Run: headless pygame with SDL's dummy video driver; simulated clock (each Clock.tick advances the game by its frame time, no real sleeping); random seed 0; keys injected as events and as key.get_pressed() state; no mouse input.
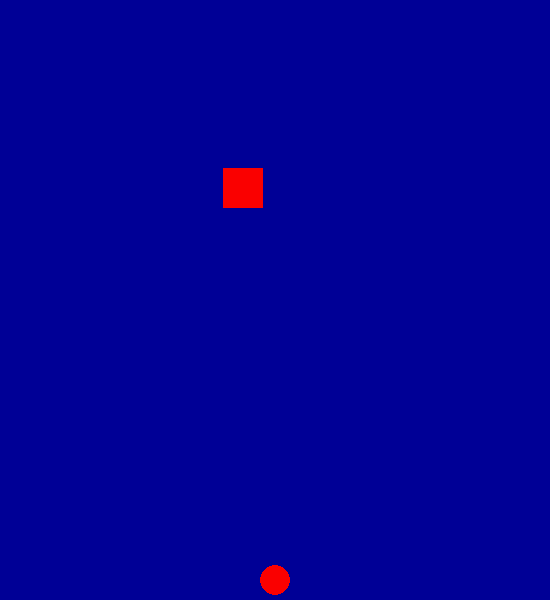
Frame 1 of 4 · flips 1–60 · no input
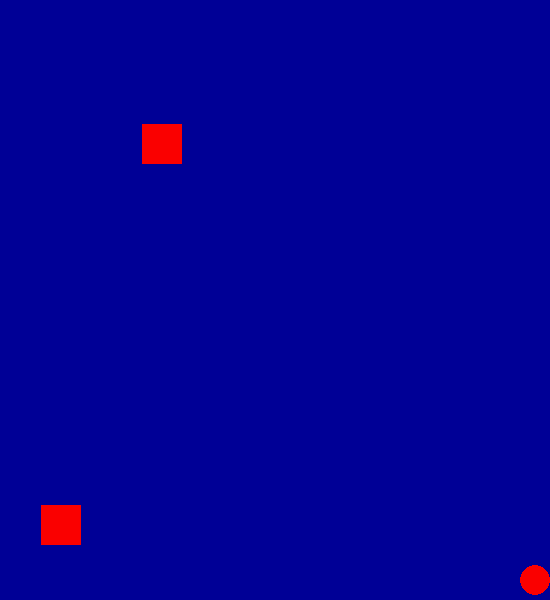
Frame 2 of 4 · flips 61–180 · tapped SPACE, RETURN · held RIGHT (→), D
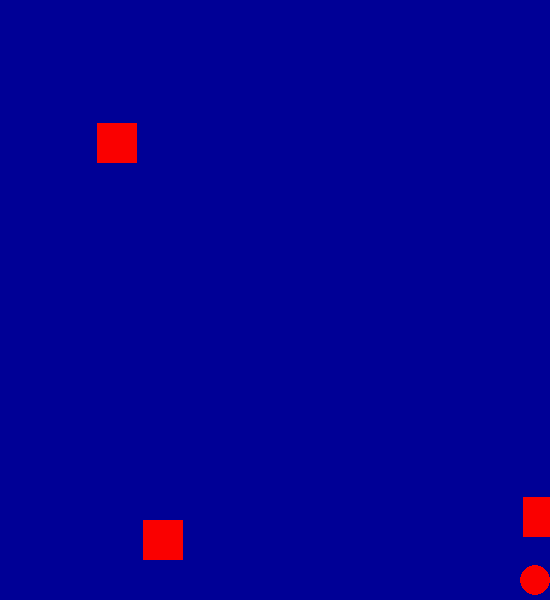
Frame 3 of 4 · flips 181–300 · held DOWN (↓), S
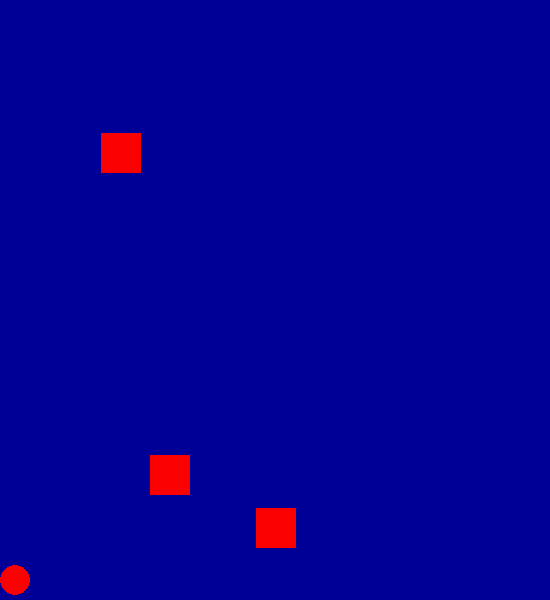
Frame 4 of 4 · flips 301–420 · held LEFT (←), A, UP (↑), W

The pygame program that drew these frames:

import pygame as pg
import sys, random, time

#Variables
pg.init()
rgb = (0,0,150)
pc = (250,0,0) #player colour
ps = 0 #player speed
os = 4 #obstacle speed

class Game():
    def __init__(self,w,h,pg,rgb,pc,ps,os):
        self.h = h
        self.w = w
        self.pg = pg
        self.rgb = rgb
        self.pc = pc
        self.ps = ps
        self.os = os
        self.counter = 0
        self.pos_x = random.choice(range(0,self.w))
        self.pos_y = random.choice(range(0,self.h))
        self.screen = pg.display.set_mode((self.w,self.h))
        self.circle = pg.Rect(self.w/2 - 15,self.h-35,30,30)
        self.square = pg.Rect(self.pos_x,self.pos_y,40,40)
        self.square_2 = pg.Rect(random.choice(range(0,self.w)),random.choice(range(0,self.h)),40,40)
        self.square_3 = pg.Rect(random.choice(range(0,self.w)),random.choice(range(0,self.h)),40,40)
        self.square_4 = pg.Rect(random.choice(range(0,self.w)),random.choice(range(0,self.h)),40,40)
        self.square_5 = pg.Rect(random.choice(range(0,self.w)),random.choice(range(0,self.h)),40,40)
        self.clock = pg.time.Clock()
       
    def Game_loop(self):
        while True:
            self.game_clock()
            for event in pg.event.get():
                if event.type == pg.QUIT:
                    pg.quit()
                    sys.exit()
                if event.type == pg.KEYUP:
                    if event.key == pg.K_ESCAPE:
                        pg.quit()
                        sys.exit()
                if event.type == pg.KEYDOWN:
                    if event.key == pg.K_RIGHT:
                        self.ps += 7
                    if event.key == pg.K_LEFT:
                        self.ps -= 7
                if event.type == pg.KEYUP:
                    if event.key == pg.K_RIGHT:
                        self.ps -= 7
                    if event.key == pg.K_LEFT:
                        self.ps += 7
                       
                     
            self.change_background()            
            self.load_player()
            #self.obstacle_gen()
            self.obstacle()
           
            if self.counter >= 120:
                self.obstacle_2()
               
            if self.counter >= 300:
                self.obstacle_3()
               
            if self.counter >= 600:
                self.obstacle_4()
               
            if self.counter >= 21600:
                self.obstacle_5()
               
            if self.counter >= 600:
                self.speed_up()
               
            self.refresh_screen()

   
    def change_background(self):
        self.screen.fill(self.rgb)
        #self.refresh_screen()
        pass
   
    def game_clock(self):
        self.clock.tick(60)
        pass
   
    def refresh_screen(self):
        pg.display.flip()
        pass
   
    def load_player(self):
        pg.draw.ellipse(self.screen,self.pc,self.circle)
        self.player_animation()
        pass
       
    def player_animation(self):
        self.circle.x += self.ps
        if self.circle.left <= 0:
            self.circle.left = 0
        if self.circle.right >= self.w:
            self.circle.right = self.w
        pass
   
    def speed_up(self):
        self.os += 0.001
        pass
   
    def obstacle(self):
        pg.draw.rect(self.screen,self.pc,self.square)
        #pg.draw.rect(self.screen,self.pc,self.square_2)
       
        #self.obstacle_gen()
       
        if self.square.colliderect(self.circle):
            pg.quit()
            sys.exit()
       
        if self.square.left < 0:
            self.square.left = 0
        if self.square.right > self.w:
            self.square.right = self.w
        if self.square.top <= 0:
            self.square.top = 0
        if self.square.bottom >= self.h:
            self.square.bottom = 0
            self.square = pg.Rect(random.choice(range(0,self.w)),random.choice(range(0,100)),40,40)
           
        self.square.y += self.os
       
        self.counter += 1
        pass
   
    def obstacle_2(self):
        pg.draw.rect(self.screen,self.pc,self.square_2)
       
        if self.square_2.colliderect(self.circle):
            pg.quit()
            sys.exit()
       
        if self.square_2.left < 0:
            self.square_2.left = 0
        if self.square_2.right > self.w:
            self.square_2.right = self.w
        if self.square_2.top <= 0:
            self.square_2.top = 0
        if self.square_2.bottom >= self.h:
            self.square_2.bottom = 0
            self.square_2 = pg.Rect(random.choice(range(0,self.w)),random.choice(range(0,100)),40,40)
           
        self.square_2.y += self.os
        pass
       
    def obstacle_3(self):
        pg.draw.rect(self.screen,self.pc,self.square_3)
       
        if self.square_3.colliderect(self.circle):
            pg.quit()
            sys.exit()
       
        if self.square_3.left < 0:
            self.square_3.left = 0
        if self.square_3.right > self.w:
            self.square_3.right = self.w
        if self.square_3.top <= 0:
            self.square_3.top = 0
        if self.square_3.bottom >= self.h:
            self.square_3.bottom = 0
            self.square_3 = pg.Rect(random.choice(range(0,self.w)),random.choice(range(0,100)),40,40)
           
        self.square_3.y += self.os
        pass
       
    def obstacle_4(self):
        pg.draw.rect(self.screen,self.pc,self.square_4)
       
        if self.square_4.colliderect(self.circle):
            pg.quit()
            sys.exit()
       
        if self.square_4.left < 0:
            self.square_4.left = 0
        if self.square_4.right > self.w:
            self.square_4.right = self.w
        if self.square_4.top <= 0:
            self.square_4.top = 0
        if self.square_4.bottom >= self.h:
            self.square_4.bottom = 0
            self.square_4 = pg.Rect(random.choice(range(0,self.w)),random.choice(range(0,100)),40,40)
           
        self.square_4.y += self.os
        pass
   
    def obstacle_5(self):
        pg.draw.rect(self.screen,self.pc,self.square_5)
       
        if self.square_5.colliderect(self.circle):
            pg.quit()
            sys.exit()
       
        if self.square_5.left < 0:
            self.square_5.left = 0
        if self.square_5.right > self.w:
            self.square_5.right = self.w
        if self.square_5.top <= 0:
            self.square_5.top = 0
        if self.square_5.bottom >= self.h:
            self.square_5.bottom = 0
            self.square_5 = pg.Rect(random.choice(range(0,self.w)),random.choice(range(0,100)),40,40)
           
        self.square_5.y += self.os
        pass
       
           
#    def obstacle_gen(self):
#        
#        obj_list = []
#        
#        while self.counter < 10:
#            for i in range(0,1):
#                self.pos_x = random.choice(range(0,self.w))
#                self.pos_y = random.choice(range(0,self.h))
#
#            self.obj = self.square = pg.Rect(self.pos_x,self.pos_y,40,40)
#            obj_list.append(self.obj)
#            #time.sleep(2)
#            self.counter += 1
#            
#        for i in obj_list:
#            print(i)
#            pg.draw.rect(self.screen,self.pc,i)
#            
#        pass

game = Game(550,600,pg,rgb,pc,ps,os) #calling object|originalw=550 originalh=400
game.Game_loop() #calling game loop
